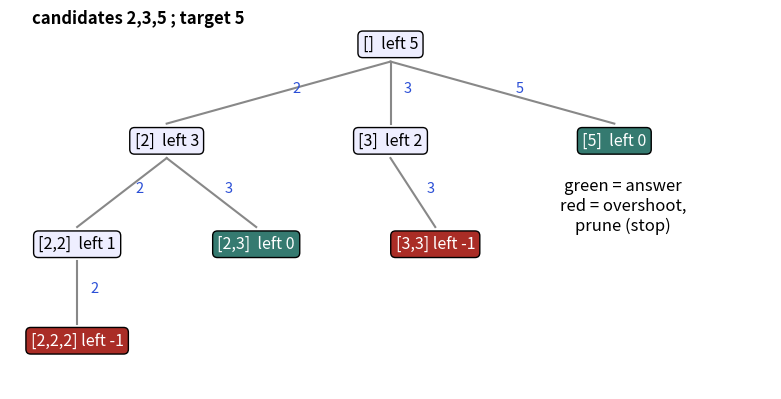

Recreate this plot in Python.
import matplotlib
matplotlib.use("Agg")
import matplotlib.pyplot as plt
from matplotlib.patches import FancyBboxPatch, Rectangle, Circle
B,O,T,R,P="#2b4fd6","#b84a22","#357a70","#aa2d26","#6a2fd0"
plt.rcParams.update({"font.size":13})

fig,ax=plt.subplots(figsize=(8,4.2),dpi=110)
ax.axis("off");ax.set_xlim(-0.5,16.5);ax.set_ylim(-0.3,5.2)
# candidates [2,3,5], target 5 (sorted). nodes: (path, remaining)
def box(x,y,t,c="#eef",tc="black"):
    ax.text(x,y,t,ha="center",va="center",fontsize=11.5,color=tc,bbox=dict(boxstyle="round",fc=c,ec="black"))
def edge(x1,y1,x2,y2,l,c=B):
    ax.plot([x1,x2],[y1-0.25,y2+0.25],color="#888");ax.text((x1+x2)/2+0.3,(y1+y2)/2,l,fontsize=10.5,color=c)
box(8,4.7,"[]  left 5")
box(3,3.3,"[2]  left 3");edge(8,4.7,3,3.3,"2")
box(8,3.3,"[3]  left 2");edge(8,4.7,8,3.3,"3")
box(13,3.3,"[5]  left 0",T,"white");edge(8,4.7,13,3.3,"5")
box(1,1.8,"[2,2]  left 1");edge(3,3.3,1,1.8,"2")
box(5,1.8,"[2,3]  left 0",T,"white");edge(3,3.3,5,1.8,"3")
box(9,1.8,"[3,3] left -1",R,"white");edge(8,3.3,9,1.8,"3")
box(1,0.4,"[2,2,2] left -1",R,"white");edge(1,1.8,1,0.4,"2")
ax.text(13.2,2.0,"green = answer\nred = overshoot,\nprune (stop)",fontsize=12,ha="center",color="black")
ax.text(0,5.0,"candidates 2,3,5 ; target 5",fontsize=12,weight="bold",ha="left")
fig.tight_layout();fig.savefig("dsa6_combosum.png")
